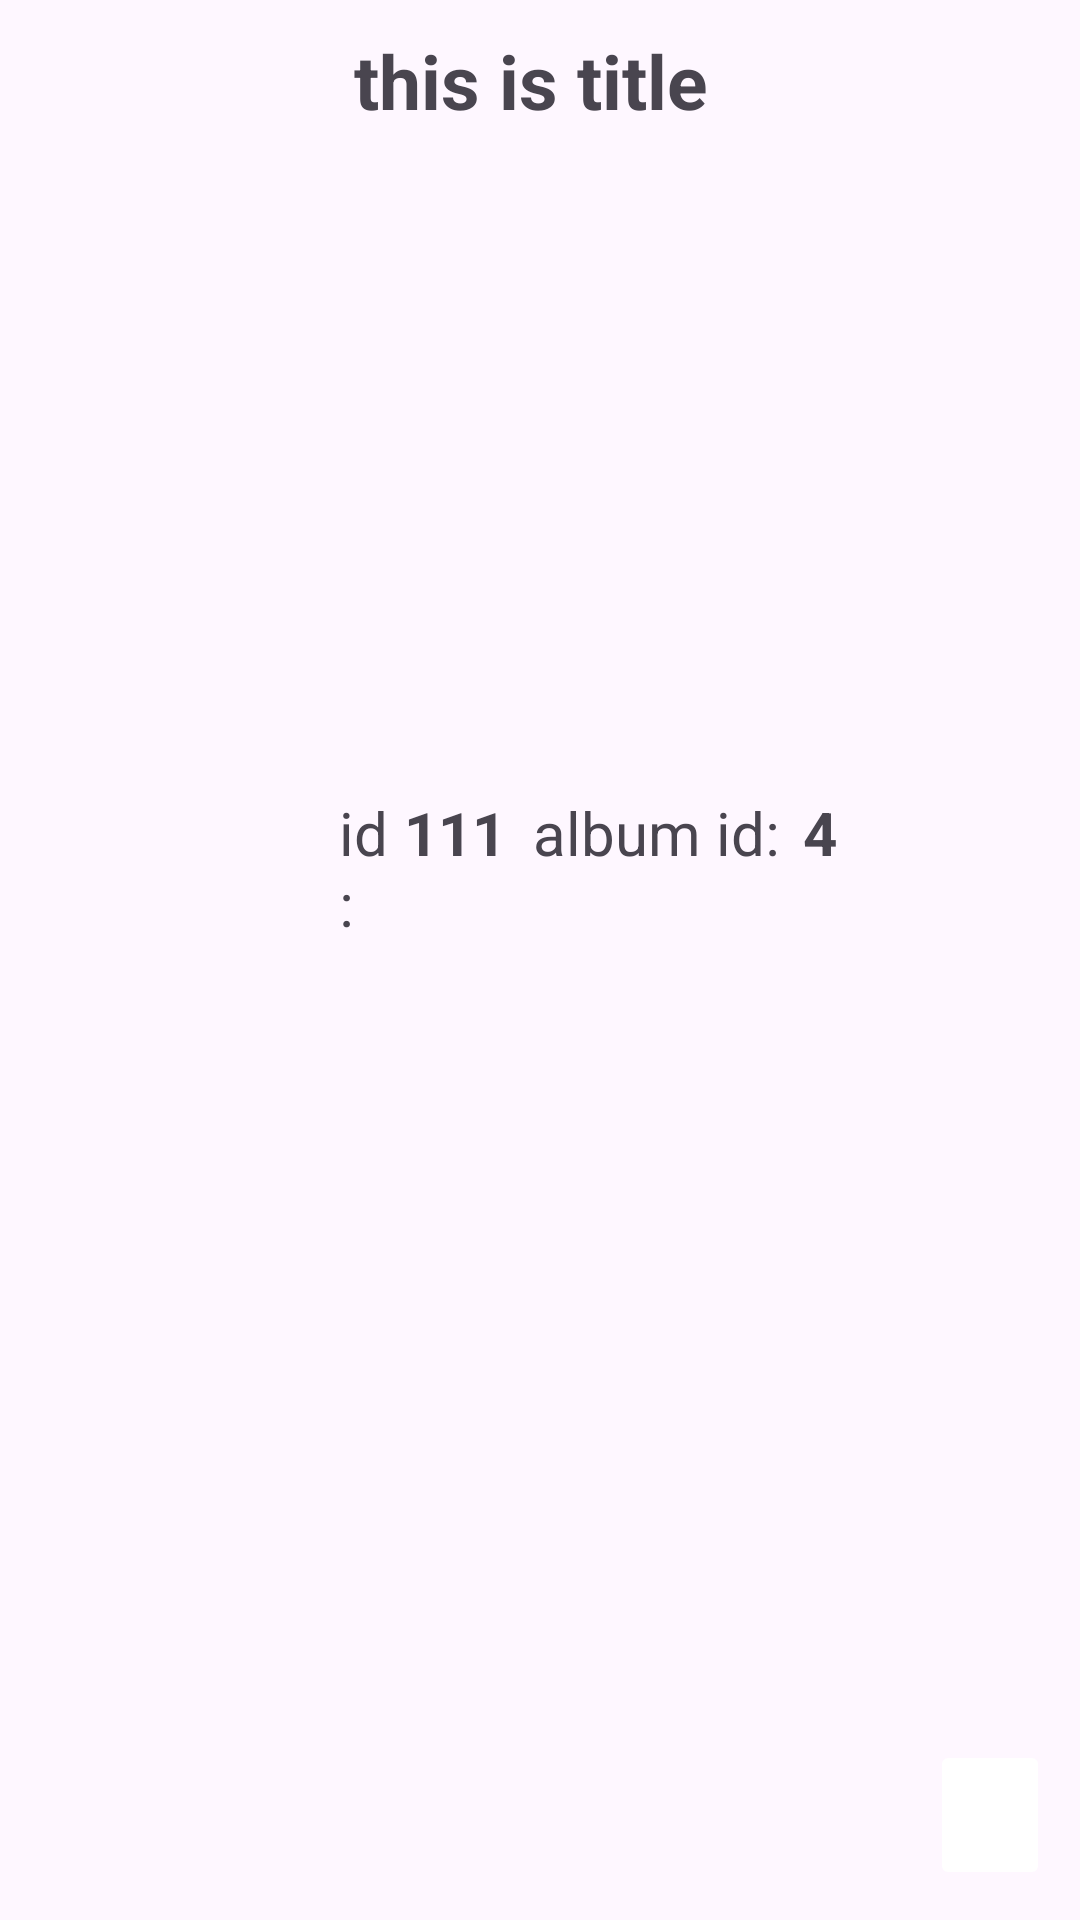

Produce the Android XML layout that renders to this screen, including the resource entries it uses.
<!-- AndroidManifest.xml: application theme Theme.SvastirInterview -->
<!-- res/layout/custom_view_item.xml -->
<?xml version="1.0" encoding="utf-8"?>
<androidx.constraintlayout.widget.ConstraintLayout xmlns:android="http://schemas.android.com/apk/res/android"
    android:layout_width="match_parent"
    android:layout_height="120dp"
    android:layout_margin="15dp"
    android:id="@+id/item_root"
    xmlns:app="http://schemas.android.com/apk/res-auto">
    <ImageView
        android:layout_width="0dp"
        android:layout_height="0dp"
        app:layout_constraintHeight_percent="1"
        app:layout_constraintWidth_percent=".3"
        android:src="@drawable/login"
        app:layout_constraintLeft_toLeftOf="parent"
        app:layout_constraintTop_toTopOf="parent"
        app:layout_constraintBottom_toBottomOf="parent"
        android:id="@+id/item_image"/>

    <TextView
        android:id="@+id/item_title"
        android:layout_width="0dp"
        android:layout_height="0dp"
        android:layout_margin="10dp"
        android:autoSizeMinTextSize="10sp"
        android:autoSizeTextType="uniform"
        android:text="this is title"
        android:textStyle="bold"
        android:autoSizeMaxTextSize="25sp"
        app:layout_constraintHeight_percent=".35"
        app:layout_constraintLeft_toRightOf="@id/item_image"
        app:layout_constraintTop_toTopOf="parent"
        app:layout_constraintWidth_percent=".65" />
    <TextView
        android:layout_marginLeft="5dp"
        android:autoSizeTextType="uniform"
        android:id="@+id/text"
        android:layout_width="0dp"
        android:layout_height="0dp"
        app:layout_constraintHeight_percent=".4"
        app:layout_constraintWidth_percent=".06"
        android:autoSizeMaxTextSize="20sp"
        android:text="id :"
        android:layout_marginTop="30dp"
        app:layout_constraintLeft_toRightOf="@id/item_image"
        app:layout_constraintTop_toBottomOf="@id/item_title"/>

    <TextView
        android:id="@+id/item_id"
        android:layout_width="0dp"
        android:layout_height="0dp"
        android:autoSizeMaxTextSize="20sp"
        android:autoSizeTextType="uniform"
        android:text="111"
        android:textStyle="bold"
        android:layout_marginTop="30dp"
        app:layout_constraintHeight_percent=".4"
        app:layout_constraintLeft_toRightOf="@id/text"
        app:layout_constraintTop_toBottomOf="@id/item_title"
        app:layout_constraintWidth_percent=".12" />

    <TextView
        android:id="@+id/text2"
        android:layout_width="0dp"
        android:layout_height="0dp"
        android:autoSizeTextType="uniform"
        app:layout_constraintHeight_percent=".4"
        app:layout_constraintWidth_percent=".25"
        android:autoSizeMaxTextSize="20sp"
        android:text="album id: "
        android:layout_marginTop="30dp"
        app:layout_constraintStart_toEndOf="@+id/item_id"
        app:layout_constraintTop_toBottomOf="@+id/item_title" />

    <TextView
        android:id="@+id/item_albumid"
        android:layout_width="0dp"
        android:layout_height="0dp"
        android:layout_marginTop="30dp"
        app:layout_constraintHeight_percent=".4"
        app:layout_constraintWidth_percent=".1"
        android:autoSizeMaxTextSize="20sp"
        android:autoSizeTextType="uniform"
        android:text="4"
        android:textStyle="bold"
        app:layout_constraintLeft_toRightOf="@id/text2"
        app:layout_constraintTop_toBottomOf="@+id/item_title" />
    <ImageButton
        android:id="@+id/item_save"
        android:layout_width="40dp"
        android:backgroundTint="@color/white"
        android:layout_height="50dp"
        android:scaleType="centerCrop"
        app:layout_constraintRight_toRightOf="parent"
        app:layout_constraintBottom_toBottomOf="parent"
        android:layout_margin="10dp"/>
</androidx.constraintlayout.widget.ConstraintLayout>
<!-- resources referenced by this layout -->
<resources>
  <style name="Theme.SvastirInterview" parent="Base.Theme.SvastirInterview" />
  <style name="Base.Theme.SvastirInterview" parent="Theme.Material3.DayNight.NoActionBar">
          
          
      </style>
  <!-- not gathered from this repository: default colours our renderer supplied (Android Studio template values) -->
  <color name="white">#FFFFFFFF</color>
</resources>
